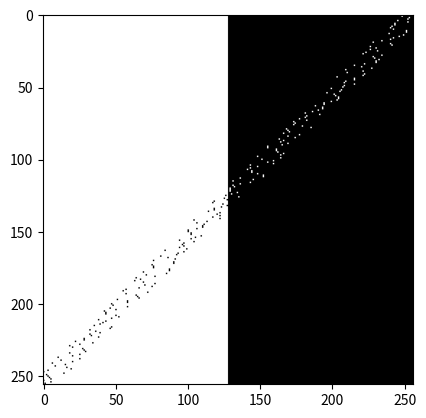

This figure's Python source:
import matplotlib.pyplot as plt
import numpy as np

SIZE = 256

img = np.zeros([SIZE, SIZE])
img[:, :SIZE // 2] = 255

for i in range(SIZE):
	amplitude = np.random.randint(10)
	direction = np.random.random()
	if direction >= 0.5 and (SIZE - i + amplitude) < SIZE:
		img[i, 255 - i + amplitude] = 255 - img[i, 255 - i + amplitude]
	elif direction < 0.5 and (SIZE - i - amplitude) > 0:
		img[i, 255 - i - amplitude] = 255 - img[i, 255 - i - amplitude]
	else:
		img[i, 255 - i] = 255 - img[i, 255 - i]
plt.imshow(img, cmap='gray')
plt.show()